Run: headless pygame with SDL's dummy video driver; simulated clock (each Clock.tick advances the game by its frame time, no real sleeping); random seed 0; keys injected as events and as key.get_pressed() state; no mouse input.
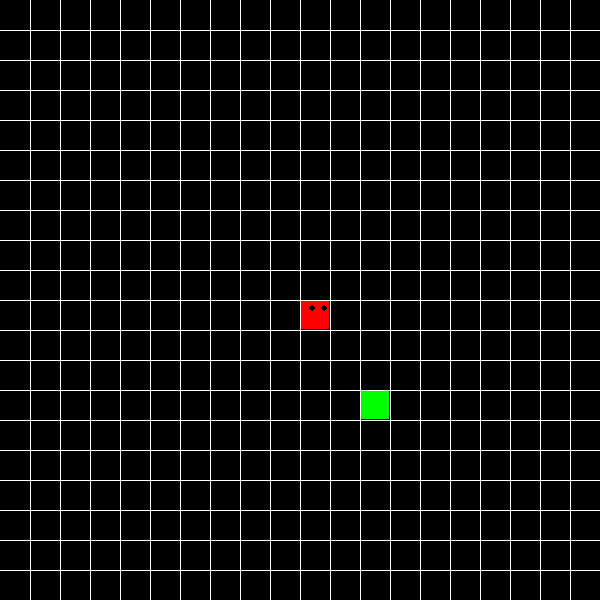
Frame 1 of 4 · flips 1–60 · no input
Frame 2 of 4 · flips 61–180 · tapped SPACE, RETURN · held RIGHT (→), D · screen unchanged from frame 1, image omitted
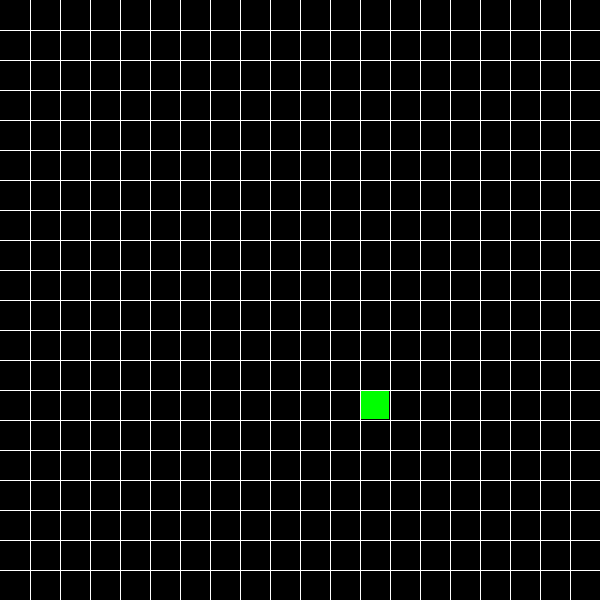
Frame 3 of 4 · flips 181–300 · held DOWN (↓), S
Frame 4 of 4 · flips 301–420 · held LEFT (←), A, UP (↑), W · screen unchanged from frame 3, image omitted

The pygame program that drew these frames:

import pygame
import sys
import random


class cube(object):
    rows = 20
    def __init__(self, start, dirx=1, diry=0, colour=(255,0,0)):
        self.pos = start
        self.dirx = 1
        self.diry = 0
        self.colour = colour

    def move(self, dirx, diry):
        self.dirx = dirx
        self.diry = diry
        self.pos = (self.pos[0] + self.dirx, self.pos[1] + self.diry)

    def draw(self, window, eyes=False):
        dis = size // rows
        i = self.pos[0]
        j = self.pos[1]

        pygame.draw.rect(window, self.colour, (i*dis+1, j*dis+1, dis-2, dis-2))
        if eyes:
            centre = dis//2
            radius = 3
            circleMiddle = (i*dis+centre-radius, j*dis+8)
            circleMiddle2 = (i*dis + dis - radius*2, j*dis+8)
            pygame.draw.circle(window, (0,0,0), circleMiddle, radius)
            pygame.draw.circle(window, (0,0,0), circleMiddle2, radius)


class snake(object):
    body = []
    turns = {}
    def __init__(self, colour, pos):
        self.colour = colour
        self.head = cube(pos)
        self.body.append(self.head)
        self.dirx = 0
        self.diry = 1

    def move(self):
        for event in pygame.event.get():
            if event.type == pygame.QUIT:
                pygame.quit()
                sys.exit()
            
            keys = pygame.key.get_pressed()

            for key in keys:
                if keys[pygame.K_LEFT]:
                    self.dirx = -1
                    self.diry = 0
                    self.turns[self.head.pos[:]] = [self.dirx, self.diry]
                elif keys[pygame.K_RIGHT]:
                    self.dirx = 1
                    self.diry = 0
                    self.turns[self.head.pos[:]] = [self.dirx, self.diry]
                elif keys[pygame.K_DOWN]:
                    self.dirx = 0
                    self.diry = 1
                    self.turns[self.head.pos[:]] = [self.dirx, self.diry]
                elif keys[pygame.K_UP]:
                    self.dirx = 0
                    self.diry = -1
                    self.turns[self.head.pos[:]] = [self.dirx, self.diry]

        for i, c in enumerate(self.body):
            p = c.pos[:]
            if p in self.turns:
                turn = self.turns[p]
                c.move(turn[0], turn[1])
                if i == len(self.body) -1:
                    self.turns.pop(p)
            else:
                if c.dirx == -1 and c.pos[0] <= 0: c.pos = (c.rows-1, c.pos[1])
                elif c.dirx == 1 and c.pos[0] >= c.rows-1: c.pos = (0, c.pos[1])
                elif c.dirx == 1 and c.pos[1] >= c.rows-1: c.pos = (c.pos[0], 0)
                elif c.dirx == -1 and c.pos[1] <= 0: c.pos = (c.pos[0], c.rows-1)
                else: c.move(c.dirx,c.diry)

        

    def reset(self):
        #TODO
        pass

    def eat(self):
        tail = self.body[-1]
        dx, dy = tail.dirx, tail.diry

        if dx == 1 and dy == 0:
            self.body.append(cube((tail.pos[0]-1, tail.pos[1])))
        elif dx == -1 and dy == 0:
            self.body.append(cube((tail.pos[0]+1, tail.pos[1])))
        elif dx == 0 and dy == 1:
            self.body.append(cube((tail.pos[0], tail.pos[1]-1)))
        elif dx == 0 and dy == -1:
            self.body.append(cube((tail.pos[0], tail.pos[1]+1)))

        self.body[-1].dirx = dx
        self.body[-1].diry = dy

    def draw(self, window):
        for i, c in enumerate(self.body):
            if i == 0:
                c.draw(window, True)
            else:
                c.draw(window)

def drawBoard(width, rows, window):
    sizeBtwn = width//rows
    x = 0
    y = 0
    for i in range(rows):
        x = x + sizeBtwn
        y = y + sizeBtwn

        pygame.draw.line(window, (255,255,255), (x,0), (x,width))
        pygame.draw.line(window, (255,255,255), (0,y), (width,y))


def redrawWindow(window):
    window.fill((0,0,0))
    s.draw(window)
    food.draw(window)
    drawBoard(size, rows, window)
    pygame.display.update()

def randomFood(rows, item):
    pos = item.body
    while True:
        x = random.randrange(rows)
        y = random.randrange(rows)
        if len(list(filter(lambda z:z.pos == (x,y), pos))) > 0:
            continue 
        else:
            break
    return (x,y)

def message():
    #TODO
    pass

def main():
    global size, rows, s, food
    size = 600
    rows = 20
    pygame.init()
    window = pygame.display.set_mode((size,size))
    s = snake((255,0,0), (10,10))
    food = cube(randomFood(rows, s), colour=(0,255,0))
    flag = True

    clock = pygame.time.Clock()

    while flag:
        pygame.time.delay(50)
        clock.tick(10)
        s.move()
        if s.body[0].pos == food.pos:
            s.eat()
            food = cube(randomFood(rows, s), colour=(0,255,0))
        redrawWindow(window)

main()
